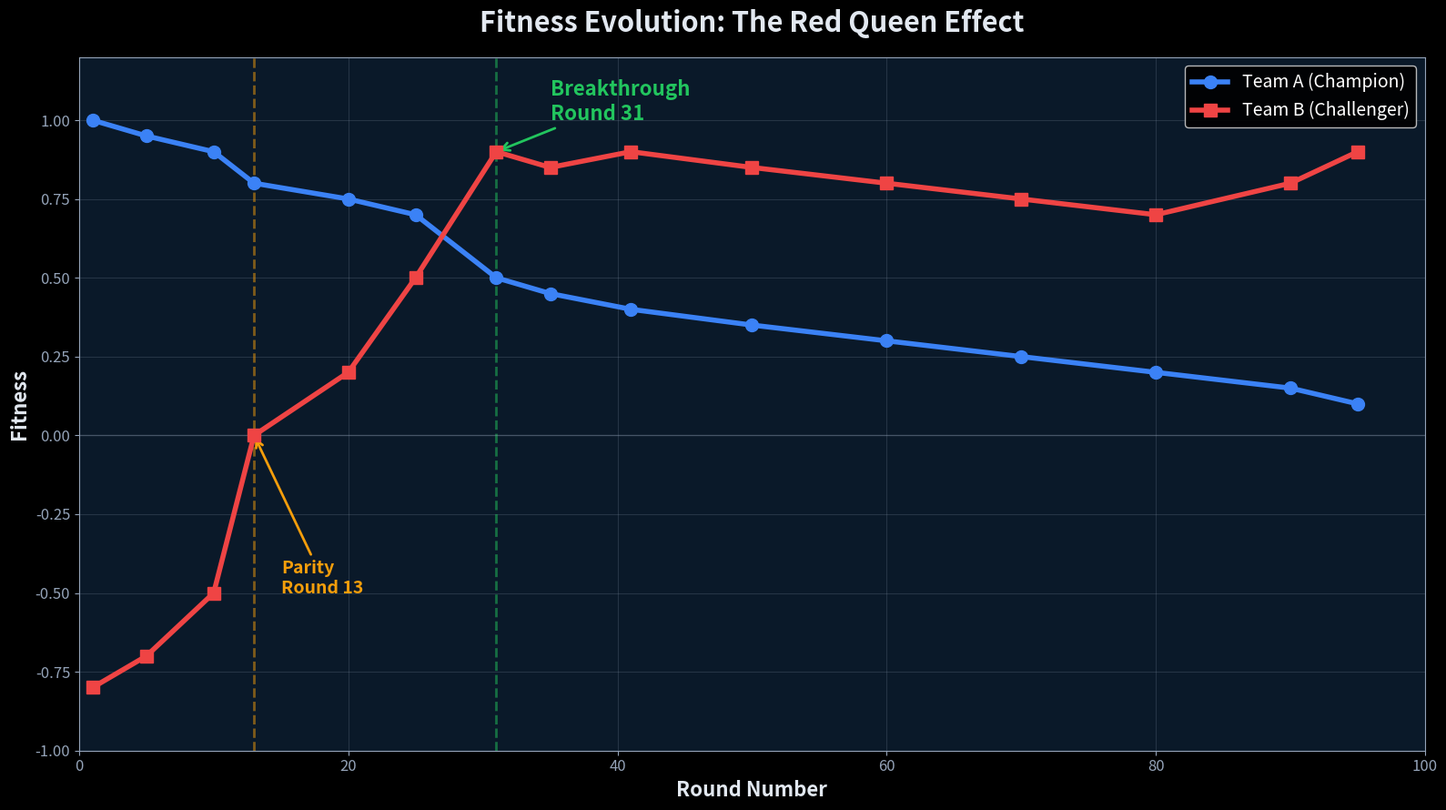
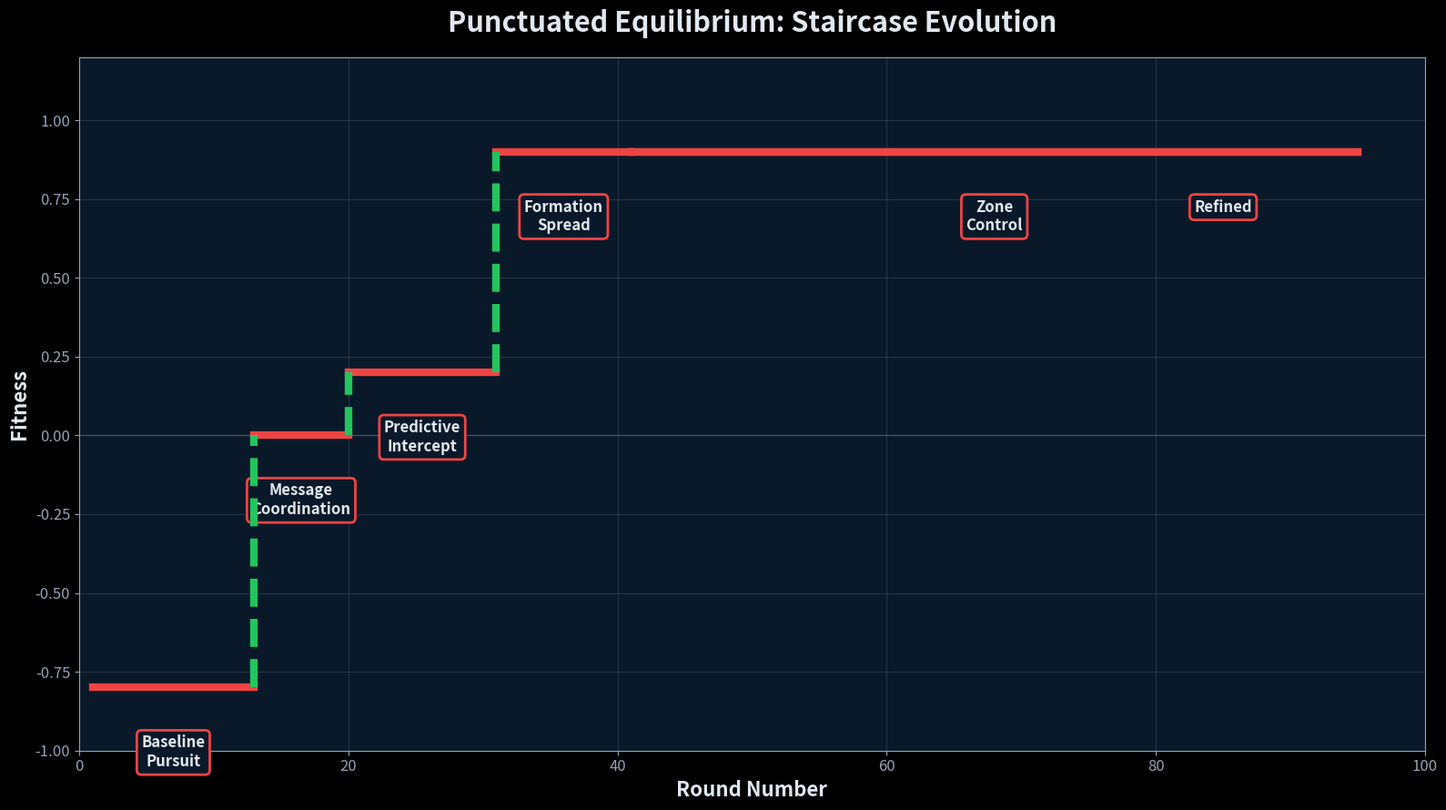
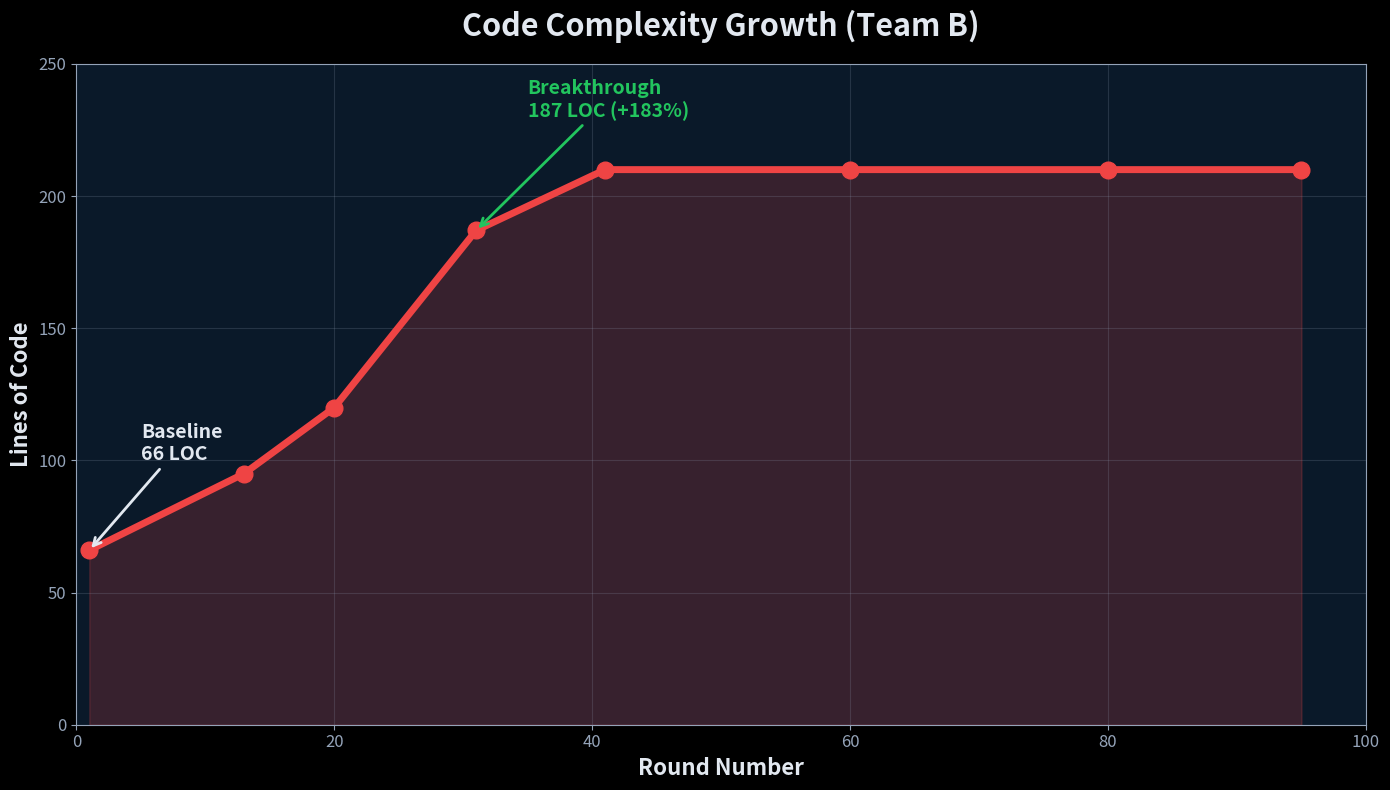
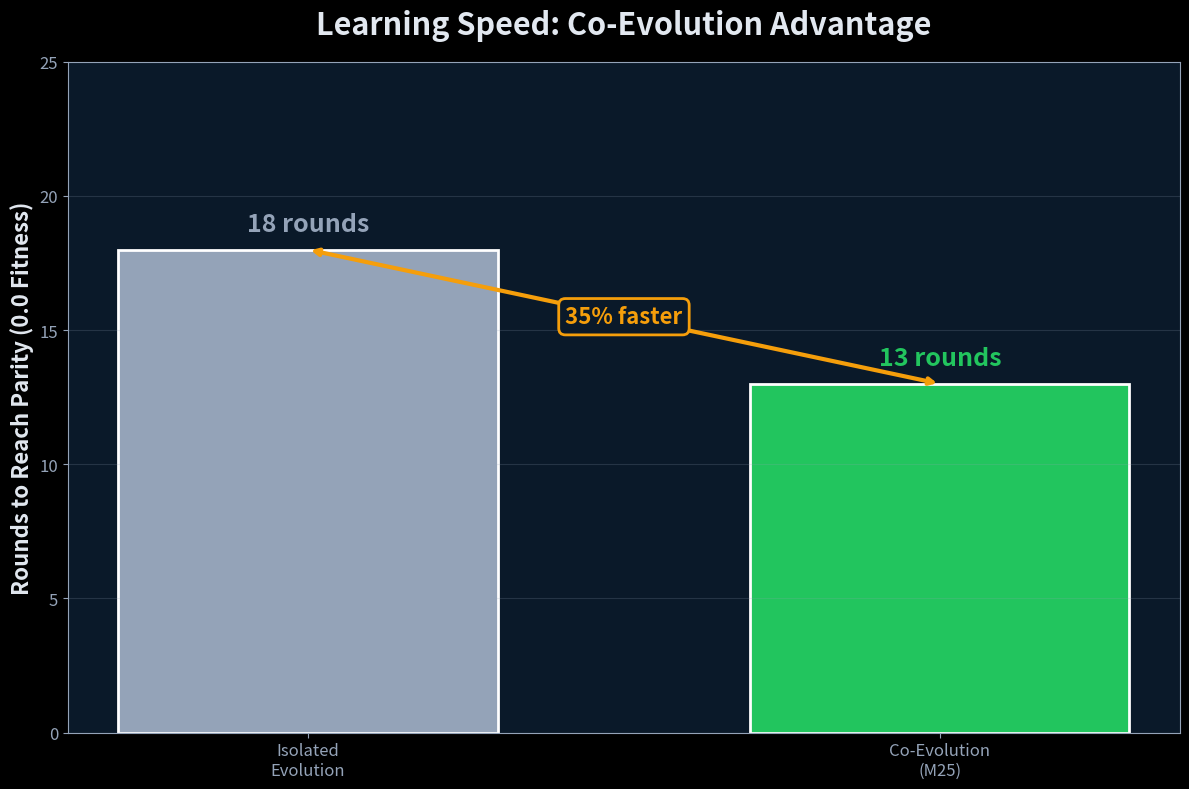
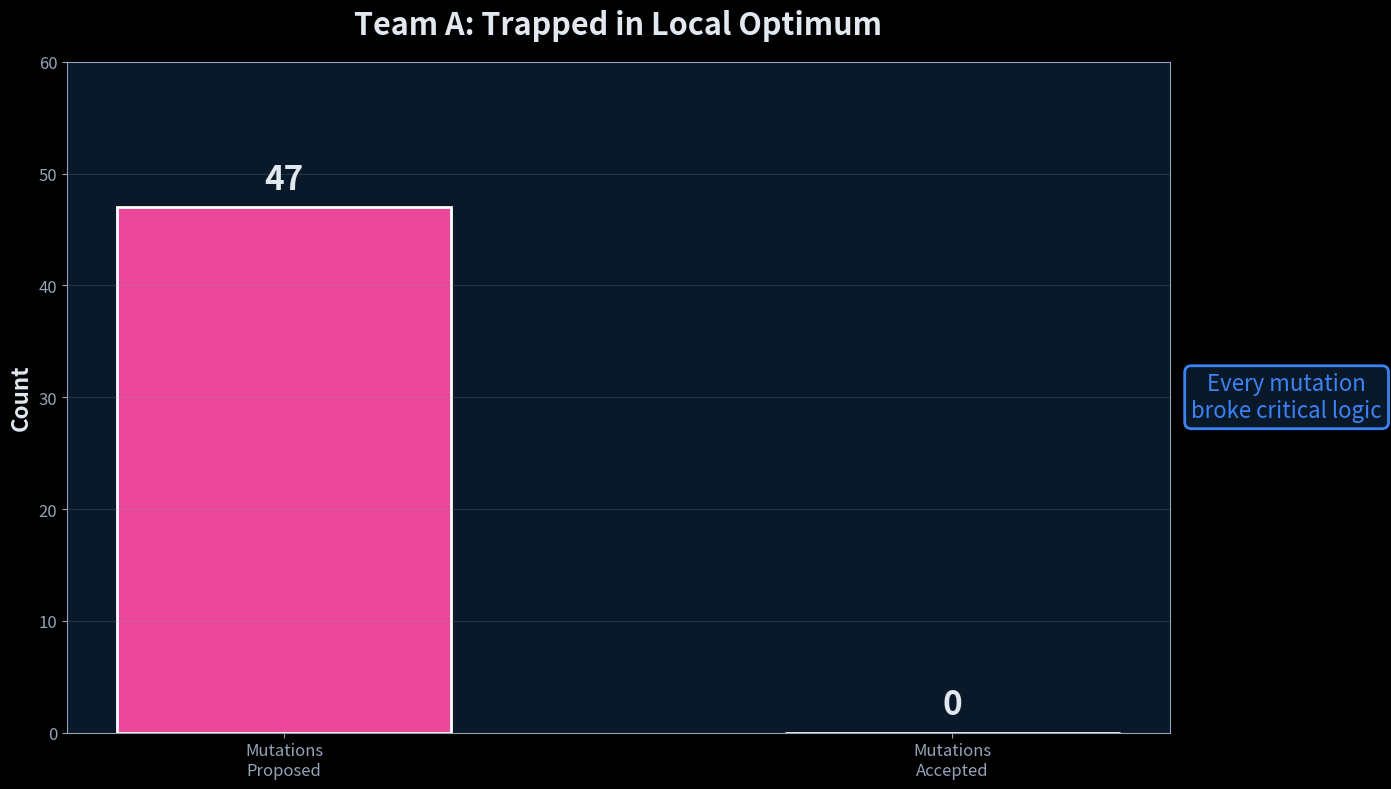
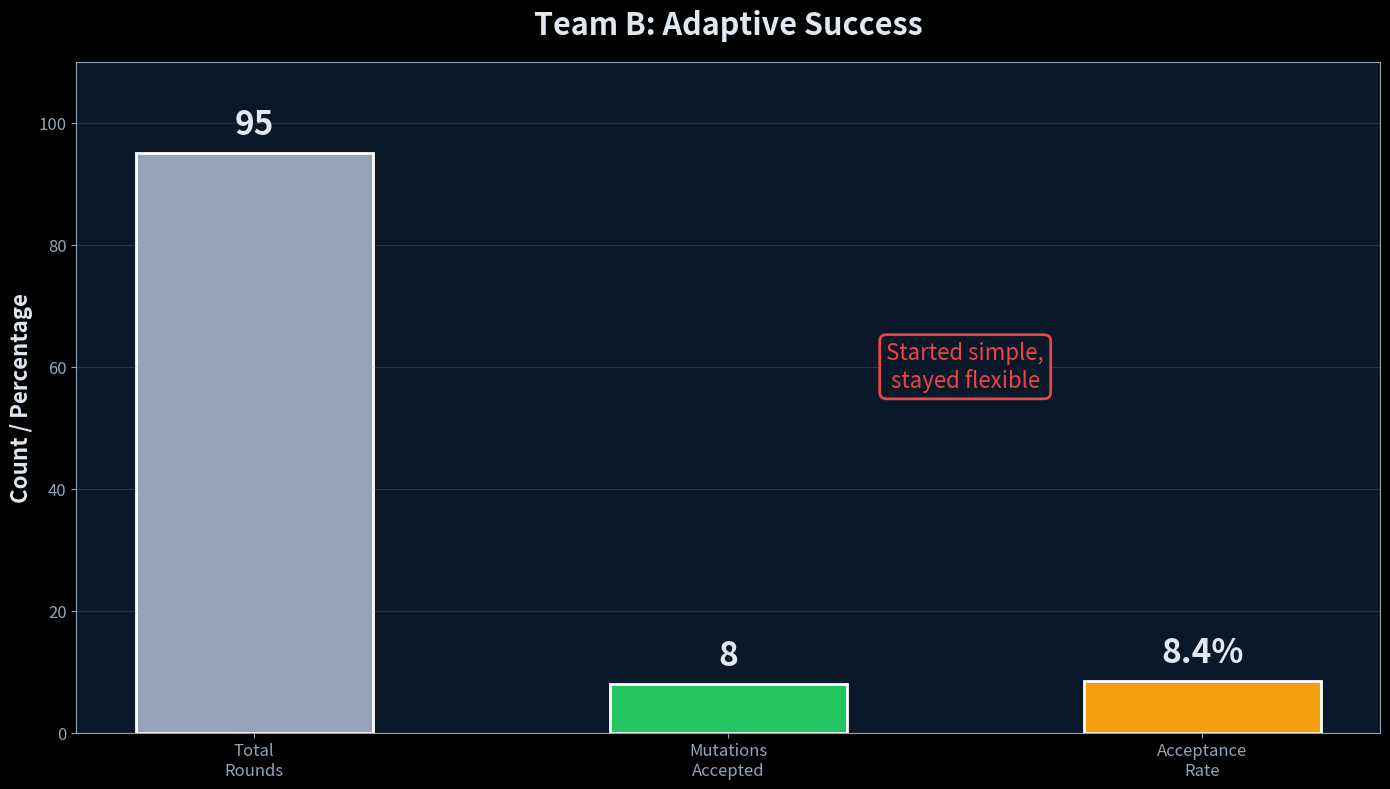

Source code (Python) for these figures, in order:
#!/usr/bin/env python3
"""
Generate missing figures for M25 presentation.
"""

from pathlib import Path

import matplotlib.pyplot as plt
import numpy as np

COLORS = {
    "team_a_blue": "#3b82f6",
    "team_b_red": "#ef4444",
    "breakthrough_green": "#22c55e",
    "highlight_gold": "#f59e0b",
    "warning_magenta": "#ec4899",
    "bg_dark": "#0a1929",
    "text_primary": "#e2e8f0",
    "text_secondary": "#94a3b8",
}

FIGURES_DIR = Path("figures")
FIGURES_DIR.mkdir(exist_ok=True)

plt.style.use("dark_background")


def set_dark_style(ax, fig=None):
    """Apply dark theme styling"""
    if fig:
        fig.patch.set_facecolor(COLORS["bg_dark"])
    ax.set_facecolor(COLORS["bg_dark"])
    ax.spines["bottom"].set_color(COLORS["text_secondary"])
    ax.spines["top"].set_color(COLORS["text_secondary"])
    ax.spines["right"].set_color(COLORS["text_secondary"])
    ax.spines["left"].set_color(COLORS["text_secondary"])
    ax.tick_params(colors=COLORS["text_secondary"], labelsize=12)


def create_fitness_timeline():
    """Create fitness timeline showing Team A vs Team B over rounds"""
    fig, ax = plt.subplots(figsize=(16, 9), facecolor=COLORS["bg_dark"])
    set_dark_style(ax, fig)

    rounds = np.array([1, 5, 10, 13, 20, 25, 31, 35, 41, 50, 60, 70, 80, 90, 95])

    # Team A fitness (declining from 1.0 to ~0.5)
    team_a_fitness = np.array(
        [1.0, 0.95, 0.9, 0.8, 0.75, 0.7, 0.5, 0.45, 0.4, 0.35, 0.3, 0.25, 0.2, 0.15, 0.1]
    )

    # Team B fitness (rising from -0.8 to +0.9)
    team_b_fitness = np.array(
        [-0.8, -0.7, -0.5, 0.0, 0.2, 0.5, 0.9, 0.85, 0.9, 0.85, 0.8, 0.75, 0.7, 0.8, 0.9]
    )

    # Plot lines
    ax.plot(
        rounds,
        team_a_fitness,
        color=COLORS["team_a_blue"],
        linewidth=4,
        marker="o",
        markersize=10,
        label="Team A (Champion)",
        zorder=5,
    )
    ax.plot(
        rounds,
        team_b_fitness,
        color=COLORS["team_b_red"],
        linewidth=4,
        marker="s",
        markersize=10,
        label="Team B (Challenger)",
        zorder=5,
    )

    # Highlight breakthrough at Round 31
    ax.axvline(31, color=COLORS["breakthrough_green"], linestyle="--", linewidth=2, alpha=0.5)
    ax.annotate(
        "Breakthrough\nRound 31",
        xy=(31, 0.9),
        xytext=(35, 1.0),
        fontsize=16,
        color=COLORS["breakthrough_green"],
        weight="bold",
        arrowprops=dict(arrowstyle="->", color=COLORS["breakthrough_green"], lw=2),
    )

    # Highlight parity at Round 13
    ax.axvline(13, color=COLORS["highlight_gold"], linestyle="--", linewidth=2, alpha=0.5)
    ax.annotate(
        "Parity\nRound 13",
        xy=(13, 0.0),
        xytext=(15, -0.5),
        fontsize=14,
        color=COLORS["highlight_gold"],
        weight="bold",
        arrowprops=dict(arrowstyle="->", color=COLORS["highlight_gold"], lw=2),
    )

    ax.axhline(0, color=COLORS["text_secondary"], linestyle="-", linewidth=1, alpha=0.3)
    ax.set_xlabel("Round Number", fontsize=16, color=COLORS["text_primary"], weight="bold")
    ax.set_ylabel("Fitness", fontsize=16, color=COLORS["text_primary"], weight="bold")
    ax.set_title(
        "Fitness Evolution: The Red Queen Effect",
        fontsize=22,
        weight="bold",
        color=COLORS["text_primary"],
        pad=20,
    )
    ax.legend(fontsize=14, loc="upper right", framealpha=0.9)
    ax.grid(True, alpha=0.2, color=COLORS["text_secondary"])
    ax.set_xlim(0, 100)
    ax.set_ylim(-1.0, 1.2)

    plt.tight_layout()
    plt.savefig(
        FIGURES_DIR / "fitness_timeline.png",
        dpi=300,
        facecolor=COLORS["bg_dark"],
        bbox_inches="tight",
    )
    print("✓ Created fitness_timeline.png")
    plt.close()


def create_tactical_staircase():
    """Create staircase visualization of punctuated equilibrium"""
    fig, ax = plt.subplots(figsize=(16, 9), facecolor=COLORS["bg_dark"])
    set_dark_style(ax, fig)

    phases = [
        (1, -0.8, "Baseline\nPursuit"),
        (13, 0.0, "Message\nCoordination"),
        (20, 0.2, "Predictive\nIntercept"),
        (31, 0.9, "Formation\nSpread"),
        (41, 0.9, "Zone\nControl"),
        (95, 0.9, "Refined"),
    ]

    for i in range(len(phases) - 1):
        r1, f1, label1 = phases[i]
        r2, f2, _label2 = phases[i + 1]

        # Horizontal plateau
        ax.plot([r1, r2], [f1, f1], color=COLORS["team_b_red"], linewidth=6, zorder=3)

        # Vertical jump
        if i < len(phases) - 1:
            ax.plot(
                [r2, r2],
                [f1, f2],
                color=COLORS["breakthrough_green"],
                linewidth=6,
                linestyle="--",
                zorder=4,
            )

        # Label
        ax.text(
            r1 + (r2 - r1) / 2,
            f1 - 0.15,
            label1,
            ha="center",
            va="top",
            fontsize=12,
            color=COLORS["text_primary"],
            weight="bold",
            bbox=dict(
                boxstyle="round",
                facecolor=COLORS["bg_dark"],
                edgecolor=COLORS["team_b_red"],
                linewidth=2,
            ),
        )

    # Final phase
    r_final, f_final, label_final = phases[-1]
    ax.plot(
        [phases[-2][0], r_final],
        [f_final, f_final],
        color=COLORS["team_b_red"],
        linewidth=6,
        zorder=3,
    )
    ax.text(
        r_final - 10,
        f_final - 0.15,
        label_final,
        ha="center",
        va="top",
        fontsize=12,
        color=COLORS["text_primary"],
        weight="bold",
        bbox=dict(
            boxstyle="round",
            facecolor=COLORS["bg_dark"],
            edgecolor=COLORS["team_b_red"],
            linewidth=2,
        ),
    )

    ax.axhline(0, color=COLORS["text_secondary"], linestyle="-", linewidth=1, alpha=0.3)
    ax.set_xlabel("Round Number", fontsize=16, color=COLORS["text_primary"], weight="bold")
    ax.set_ylabel("Fitness", fontsize=16, color=COLORS["text_primary"], weight="bold")
    ax.set_title(
        "Punctuated Equilibrium: Staircase Evolution",
        fontsize=22,
        weight="bold",
        color=COLORS["text_primary"],
        pad=20,
    )
    ax.grid(True, alpha=0.2, color=COLORS["text_secondary"])
    ax.set_xlim(0, 100)
    ax.set_ylim(-1.0, 1.2)

    plt.tight_layout()
    plt.savefig(
        FIGURES_DIR / "tactical_staircase.png",
        dpi=300,
        facecolor=COLORS["bg_dark"],
        bbox_inches="tight",
    )
    print("✓ Created tactical_staircase.png")
    plt.close()


def create_code_growth():
    """Create LOC growth over time"""
    fig, ax = plt.subplots(figsize=(14, 8), facecolor=COLORS["bg_dark"])
    set_dark_style(ax, fig)

    rounds = np.array([1, 13, 20, 31, 41, 60, 80, 95])
    loc = np.array([66, 95, 120, 187, 210, 210, 210, 210])

    ax.plot(rounds, loc, color=COLORS["team_b_red"], linewidth=5, marker="o", markersize=12)
    ax.fill_between(rounds, 0, loc, color=COLORS["team_b_red"], alpha=0.2)

    # Annotate key points
    ax.annotate(
        "Baseline\n66 LOC",
        xy=(1, 66),
        xytext=(5, 100),
        fontsize=14,
        color=COLORS["text_primary"],
        weight="bold",
        arrowprops=dict(arrowstyle="->", color=COLORS["text_primary"], lw=2),
    )

    ax.annotate(
        "Breakthrough\n187 LOC (+183%)",
        xy=(31, 187),
        xytext=(35, 230),
        fontsize=14,
        color=COLORS["breakthrough_green"],
        weight="bold",
        arrowprops=dict(arrowstyle="->", color=COLORS["breakthrough_green"], lw=2),
    )

    ax.set_xlabel("Round Number", fontsize=16, color=COLORS["text_primary"], weight="bold")
    ax.set_ylabel("Lines of Code", fontsize=16, color=COLORS["text_primary"], weight="bold")
    ax.set_title(
        "Code Complexity Growth (Team B)",
        fontsize=22,
        weight="bold",
        color=COLORS["text_primary"],
        pad=20,
    )
    ax.grid(True, alpha=0.2, color=COLORS["text_secondary"])
    ax.set_xlim(0, 100)
    ax.set_ylim(0, 250)

    plt.tight_layout()
    plt.savefig(
        FIGURES_DIR / "code_growth.png", dpi=300, facecolor=COLORS["bg_dark"], bbox_inches="tight"
    )
    print("✓ Created code_growth.png")
    plt.close()


def create_learning_speed_comparison():
    """Compare co-evolution vs isolated evolution"""
    fig, ax = plt.subplots(figsize=(12, 8), facecolor=COLORS["bg_dark"])
    set_dark_style(ax, fig)

    categories = ["Isolated\nEvolution", "Co-Evolution\n(M25)"]
    rounds_to_parity = [18, 13]  # 35% faster
    colors = [COLORS["text_secondary"], COLORS["breakthrough_green"]]

    bars = ax.bar(
        categories, rounds_to_parity, color=colors, edgecolor="white", linewidth=2, width=0.6
    )

    for i, (bar, val) in enumerate(zip(bars, rounds_to_parity, strict=False)):
        height = bar.get_height()
        ax.text(
            bar.get_x() + bar.get_width() / 2,
            height + 0.5,
            f"{val} rounds",
            ha="center",
            va="bottom",
            fontsize=18,
            weight="bold",
            color=colors[i],
        )

    # Add speedup annotation
    ax.annotate(
        "",
        xy=(1, 13),
        xytext=(0, 18),
        arrowprops=dict(arrowstyle="<->", color=COLORS["highlight_gold"], lw=3),
    )
    ax.text(
        0.5,
        15.5,
        "35% faster",
        ha="center",
        va="center",
        fontsize=16,
        weight="bold",
        color=COLORS["highlight_gold"],
        bbox=dict(
            boxstyle="round",
            facecolor=COLORS["bg_dark"],
            edgecolor=COLORS["highlight_gold"],
            linewidth=2,
        ),
    )

    ax.set_ylabel(
        "Rounds to Reach Parity (0.0 Fitness)",
        fontsize=16,
        color=COLORS["text_primary"],
        weight="bold",
    )
    ax.set_title(
        "Learning Speed: Co-Evolution Advantage",
        fontsize=22,
        weight="bold",
        color=COLORS["text_primary"],
        pad=20,
    )
    ax.set_ylim(0, 25)
    ax.grid(True, axis="y", alpha=0.2, color=COLORS["text_secondary"])

    plt.tight_layout()
    plt.savefig(
        FIGURES_DIR / "learning_speed_comparison.png",
        dpi=300,
        facecolor=COLORS["bg_dark"],
        bbox_inches="tight",
    )
    print("✓ Created learning_speed_comparison.png")
    plt.close()


def create_team_a_stagnation():
    """Show Team A's failed mutation attempts"""
    fig, ax = plt.subplots(figsize=(14, 8), facecolor=COLORS["bg_dark"])
    set_dark_style(ax, fig)

    categories = ["Mutations\nProposed", "Mutations\nAccepted"]
    values = [47, 0]
    colors = [COLORS["warning_magenta"], COLORS["breakthrough_green"]]

    bars = ax.bar(categories, values, color=colors, edgecolor="white", linewidth=2, width=0.5)

    for bar, val in zip(bars, values, strict=False):
        height = bar.get_height()
        ax.text(
            bar.get_x() + bar.get_width() / 2,
            height + 1,
            f"{val}",
            ha="center",
            va="bottom",
            fontsize=24,
            weight="bold",
            color=COLORS["text_primary"],
        )

    ax.set_ylabel("Count", fontsize=16, color=COLORS["text_primary"], weight="bold")
    ax.set_title(
        "Team A: Trapped in Local Optimum",
        fontsize=22,
        weight="bold",
        color=COLORS["text_primary"],
        pad=20,
    )
    ax.set_ylim(0, 60)
    ax.grid(True, axis="y", alpha=0.2, color=COLORS["text_secondary"])

    # Add annotation
    ax.text(
        1.5,
        30,
        "Every mutation\nbroke critical logic",
        ha="center",
        va="center",
        fontsize=16,
        style="italic",
        color=COLORS["team_a_blue"],
        bbox=dict(
            boxstyle="round",
            facecolor=COLORS["bg_dark"],
            edgecolor=COLORS["team_a_blue"],
            linewidth=2,
        ),
    )

    plt.tight_layout()
    plt.savefig(
        FIGURES_DIR / "team_a_stagnation.png",
        dpi=300,
        facecolor=COLORS["bg_dark"],
        bbox_inches="tight",
    )
    print("✓ Created team_a_stagnation.png")
    plt.close()


def create_team_b_acceptance_rate():
    """Show Team B's acceptance rate"""
    fig, ax = plt.subplots(figsize=(14, 8), facecolor=COLORS["bg_dark"])
    set_dark_style(ax, fig)

    categories = ["Total\nRounds", "Mutations\nAccepted", "Acceptance\nRate"]
    values = [95, 8, 8.4]
    colors = [COLORS["text_secondary"], COLORS["breakthrough_green"], COLORS["highlight_gold"]]
    labels = ["95", "8", "8.4%"]

    bars = ax.bar(categories, values, color=colors, edgecolor="white", linewidth=2, width=0.5)

    for bar, _val, label in zip(bars, values, labels, strict=False):
        height = bar.get_height()
        ax.text(
            bar.get_x() + bar.get_width() / 2,
            height + 2,
            label,
            ha="center",
            va="bottom",
            fontsize=24,
            weight="bold",
            color=COLORS["text_primary"],
        )

    ax.set_ylabel("Count / Percentage", fontsize=16, color=COLORS["text_primary"], weight="bold")
    ax.set_title(
        "Team B: Adaptive Success", fontsize=22, weight="bold", color=COLORS["text_primary"], pad=20
    )
    ax.set_ylim(0, 110)
    ax.grid(True, axis="y", alpha=0.2, color=COLORS["text_secondary"])

    # Add annotation
    ax.text(
        1.5,
        60,
        "Started simple,\nstayed flexible",
        ha="center",
        va="center",
        fontsize=16,
        style="italic",
        color=COLORS["team_b_red"],
        bbox=dict(
            boxstyle="round",
            facecolor=COLORS["bg_dark"],
            edgecolor=COLORS["team_b_red"],
            linewidth=2,
        ),
    )

    plt.tight_layout()
    plt.savefig(
        FIGURES_DIR / "team_b_acceptance_rate.png",
        dpi=300,
        facecolor=COLORS["bg_dark"],
        bbox_inches="tight",
    )
    print("✓ Created team_b_acceptance_rate.png")
    plt.close()


if __name__ == "__main__":
    print("Generating missing M25 figures...")
    print("=" * 60)

    create_fitness_timeline()
    create_tactical_staircase()
    create_code_growth()
    create_learning_speed_comparison()
    create_team_a_stagnation()
    create_team_b_acceptance_rate()

    print("=" * 60)
    print("✅ All missing figures generated!")
